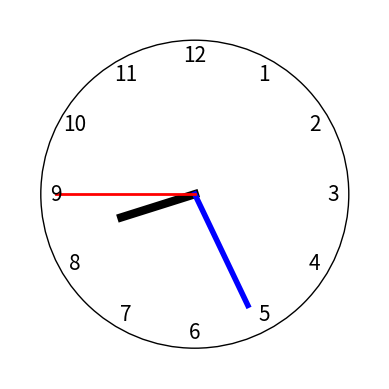
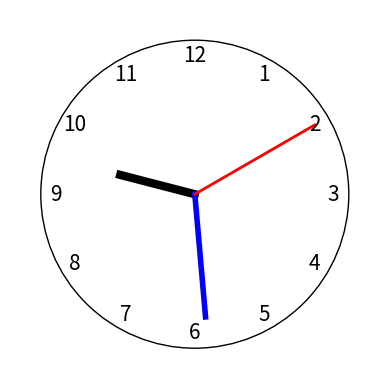
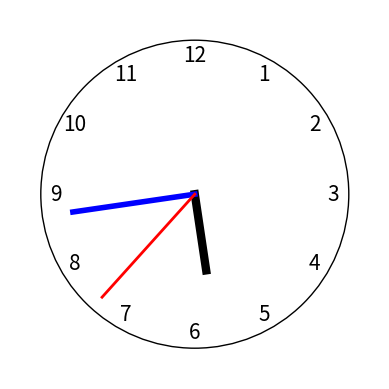
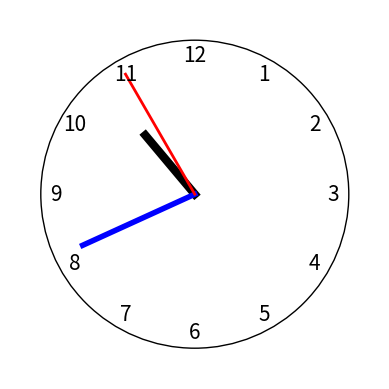
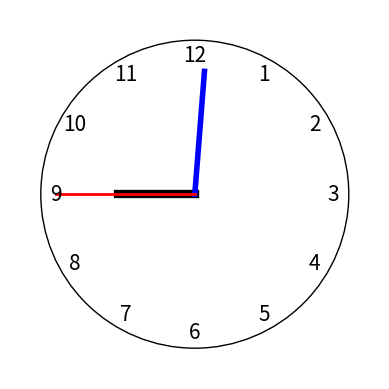
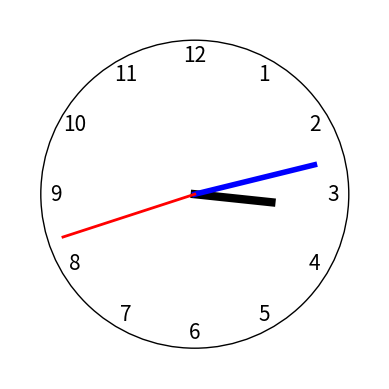

Recreate these plots in Python, in order.
import matplotlib.pyplot as plt
import numpy as np
from datetime import datetime, timedelta
import random
import os

def generate_analog_clock(time, filename):
    # Create a figure and axis
    fig, ax = plt.subplots()

    # Set the aspect of the plot to be equal
    ax.set_aspect('equal')

    # Draw the clock face
    clock_face = plt.Circle((0, 0), 1, edgecolor='black', facecolor='white')
    ax.add_patch(clock_face)

    # Draw the hour marks
    for hour in range(1, 13):
        angle = np.deg2rad((hour / 12) * 360)
        x = 0.9 * np.sin(angle)
        y = 0.9 * np.cos(angle)
        ax.text(x, y, str(hour), horizontalalignment='center', verticalalignment='center', fontsize=15)

    # Extract hour, minute, and second from the time
    hour = time.hour % 12
    minute = time.minute
    second = time.second

    # Calculate the angles for the hour, minute, and second hands
    hour_angle = np.deg2rad((hour + minute / 60) / 12 * 360)
    minute_angle = np.deg2rad((minute + second / 60) / 60 * 360)
    second_angle = np.deg2rad(second / 60 * 360)

    # Draw the hour hand
    hour_hand_x = [0, 0.5 * np.sin(hour_angle)]
    hour_hand_y = [0, 0.5 * np.cos(hour_angle)]
    ax.plot(hour_hand_x, hour_hand_y, linewidth=6, color='black')

    # Draw the minute hand
    minute_hand_x = [0, 0.8 * np.sin(minute_angle)]
    minute_hand_y = [0, 0.8 * np.cos(minute_angle)]
    ax.plot(minute_hand_x, minute_hand_y, linewidth=4, color='blue')

    # Draw the second hand
    second_hand_x = [0, 0.9 * np.sin(second_angle)]
    second_hand_y = [0, 0.9 * np.cos(second_angle)]
    ax.plot(second_hand_x, second_hand_y, linewidth=2, color='red')

    # Remove the axes
    ax.set_axis_off()

    # Set the limit for x and y axis
    ax.set_xlim(-1.2, 1.2)
    ax.set_ylim(-1.2, 1.2)

    # Save the figure to a file
    plt.savefig(filename, format='jpg', bbox_inches='tight')
    plt.close(fig)

def generate_markdown_file(image_filenames, markdown_filename):
    with open(markdown_filename, 'w') as f:
        f.write("# Analog Clock Faces\n\n")
        for image_filename in image_filenames:
            f.write(f"![{image_filename}]({image_filename})\n\n")

# Example usage to generate 6 clock faces with random times
current_time = datetime.now()
image_filenames = []
for i in range(6):
    # Generate a random number of hours, minutes, and seconds
    random_hours = random.randint(0, 23)
    random_minutes = random.randint(0, 59)
    random_seconds = random.randint(0, 59)

    # Create a random time based on the current time
    random_time = current_time.replace(hour=random_hours, minute=random_minutes, second=random_seconds)

    # Generate the filename
    filename = f'clock_{i + 1}.jpg'
    
    # Print the random time
    print(f"{random_hours}:{random_minutes}:{random_seconds}")
    
    # Generate and save the clock face
    generate_analog_clock(random_time, filename)
    
    # Add the filename to the list
    image_filenames.append(filename)

# Generate the markdown file with all the images
generate_markdown_file(image_filenames, 'clocks.md')
